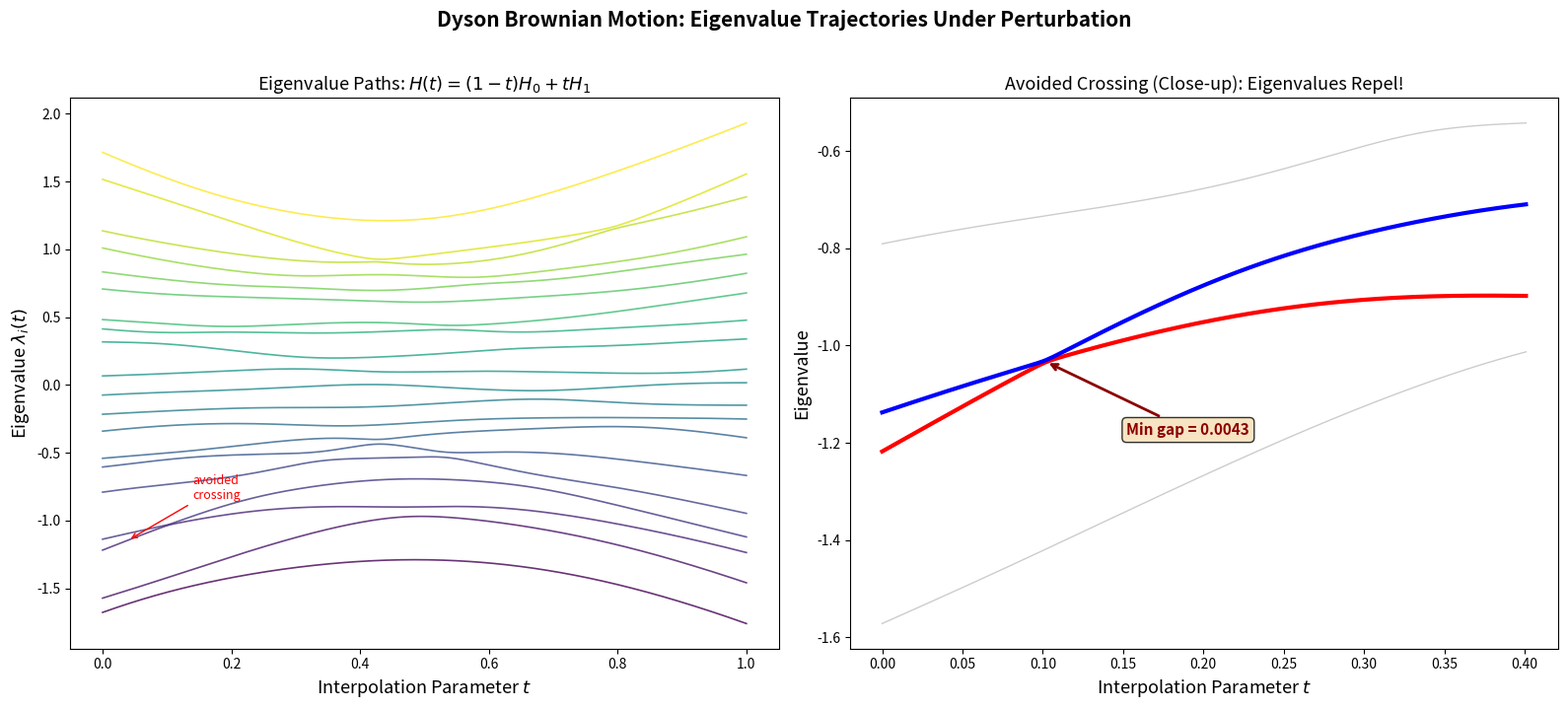

This figure's Python source: (Note: this script raises an exception after producing the figure.)
#!/usr/bin/env python3
"""
Demo 5: Dyson Brownian Motion

Visualizes eigenvalue trajectories as a function of a perturbation parameter t.
H(t) = (1-t)H₀ + tH₁, interpolating between two random matrices.
The eigenvalues execute Dyson Brownian motion, repelling each other as they evolve.

Generates: dyson_brownian_motion.png
"""

import numpy as np
import matplotlib.pyplot as plt
from scipy.linalg import eigvalsh

np.random.seed(42)

N = 20  # Matrix size
num_steps = 500

# Generate two random GUE matrices
A0 = np.random.randn(N, N) + 1j * np.random.randn(N, N)
H0 = (A0 + A0.conj().T) / (2 * np.sqrt(N))

A1 = np.random.randn(N, N) + 1j * np.random.randn(N, N)
H1 = (A1 + A1.conj().T) / (2 * np.sqrt(N))

# Interpolate and track eigenvalues
t_values = np.linspace(0, 1, num_steps)
eigenvalue_trajectories = np.zeros((num_steps, N))

for i, t in enumerate(t_values):
    H_t = (1 - t) * H0 + t * H1
    eigenvalue_trajectories[i] = np.sort(np.real(np.linalg.eigvalsh(H_t)))

# Plot
fig, axes = plt.subplots(1, 2, figsize=(16, 7))
fig.suptitle('Dyson Brownian Motion: Eigenvalue Trajectories Under Perturbation',
             fontsize=15, fontweight='bold', y=1.02)

# Left: Full trajectories
ax = axes[0]
colors = plt.cm.viridis(np.linspace(0, 1, N))
for j in range(N):
    ax.plot(t_values, eigenvalue_trajectories[:, j], color=colors[j],
            linewidth=1.2, alpha=0.8)
ax.set_xlabel('Interpolation Parameter $t$', fontsize=13)
ax.set_ylabel('Eigenvalue $\\lambda_i(t)$', fontsize=13)
ax.set_title('Eigenvalue Paths: $H(t) = (1-t)H_0 + tH_1$', fontsize=13)

# Annotate avoided crossings
# Find close approaches
for step in range(1, num_steps - 1):
    evals = eigenvalue_trajectories[step]
    gaps = np.diff(evals)
    min_gap_idx = np.argmin(gaps)
    if gaps[min_gap_idx] < 0.05:
        ax.annotate('avoided\ncrossing',
                    xy=(t_values[step], evals[min_gap_idx]),
                    xytext=(t_values[step] + 0.1, evals[min_gap_idx] + 0.3),
                    fontsize=9, color='red',
                    arrowprops=dict(arrowstyle='->', color='red'))
        break

# Right: Close-up of avoided crossing
ax = axes[1]

# Find the region with smallest gap
min_gaps = np.array([np.min(np.diff(eigenvalue_trajectories[i]))
                     for i in range(num_steps)])
min_gap_step = np.argmin(min_gaps)
t_focus = t_values[min_gap_step]
min_gap_idx = np.argmin(np.diff(eigenvalue_trajectories[min_gap_step]))

# Zoom into the two closest eigenvalues
idx1, idx2 = min_gap_idx, min_gap_idx + 1
t_range = max(0.15, 0.3)
t_mask = (t_values > t_focus - t_range) & (t_values < t_focus + t_range)

for j in [idx1 - 1, idx1, idx2, idx2 + 1]:
    if 0 <= j < N:
        lw = 3.0 if j in [idx1, idx2] else 1.0
        alpha = 1.0 if j in [idx1, idx2] else 0.4
        color = 'red' if j == idx1 else ('blue' if j == idx2 else 'gray')
        ax.plot(t_values[t_mask], eigenvalue_trajectories[t_mask, j],
                color=color, linewidth=lw, alpha=alpha)

# Mark the minimum gap
ax.annotate(f'Min gap = {min_gaps[min_gap_step]:.4f}',
            xy=(t_focus, eigenvalue_trajectories[min_gap_step, idx1]),
            xytext=(t_focus + 0.05, eigenvalue_trajectories[min_gap_step, idx1] - 0.15),
            fontsize=11, color='darkred', fontweight='bold',
            arrowprops=dict(arrowstyle='->', color='darkred', lw=2),
            bbox=dict(boxstyle='round,pad=0.3', facecolor='wheat', alpha=0.8))

ax.set_xlabel('Interpolation Parameter $t$', fontsize=13)
ax.set_ylabel('Eigenvalue', fontsize=13)
ax.set_title('Avoided Crossing (Close-up): Eigenvalues Repel!', fontsize=13)

plt.tight_layout()
plt.savefig('Random Matrix/demos/dyson_brownian_motion.png', dpi=150, bbox_inches='tight')
print("Saved: Random Matrix/demos/dyson_brownian_motion.png")
plt.close()


# ===== Figure 2: Multiple independent trajectories showing level repulsion =====
fig, ax = plt.subplots(figsize=(14, 7))
fig.suptitle('Dyson Brownian Motion: Multiple Realizations',
             fontsize=15, fontweight='bold', y=1.02)

N_small = 8
num_realizations = 4
colors_real = ['#e41a1c', '#377eb8', '#4daf4a', '#984ea3']

for r in range(num_realizations):
    # Each realization: Brownian motion on matrix entries
    H = np.zeros((N_small, N_small), dtype=complex)
    dt = 0.01
    times = np.arange(0, 3, dt)
    trajectories = np.zeros((len(times), N_small))

    for i, t in enumerate(times):
        dH = (np.random.randn(N_small, N_small) + 1j * np.random.randn(N_small, N_small)) * np.sqrt(dt)
        dH = (dH + dH.conj().T) / (2 * np.sqrt(N_small))
        H = H + dH
        trajectories[i] = np.sort(np.real(np.linalg.eigvalsh(H)))

    for j in range(N_small):
        ax.plot(times, trajectories[:, j], color=colors_real[r],
                linewidth=0.8, alpha=0.7)

ax.set_xlabel('Time $t$', fontsize=13)
ax.set_ylabel('Eigenvalue $\\lambda_i(t)$', fontsize=13)
ax.set_title('Eigenvalue Brownian Motion: Lines Never Cross (Level Repulsion)', fontsize=14)
ax.text(0.02, 0.98, 'Eigenvalue trajectories never cross\n— the Coulomb repulsion prevents it!',
        transform=ax.transAxes, fontsize=12, verticalalignment='top',
        bbox=dict(boxstyle='round', facecolor='wheat', alpha=0.8))

plt.tight_layout()
plt.savefig('Random Matrix/demos/level_repulsion_trajectories.png', dpi=150, bbox_inches='tight')
print("Saved: Random Matrix/demos/level_repulsion_trajectories.png")
plt.close()
